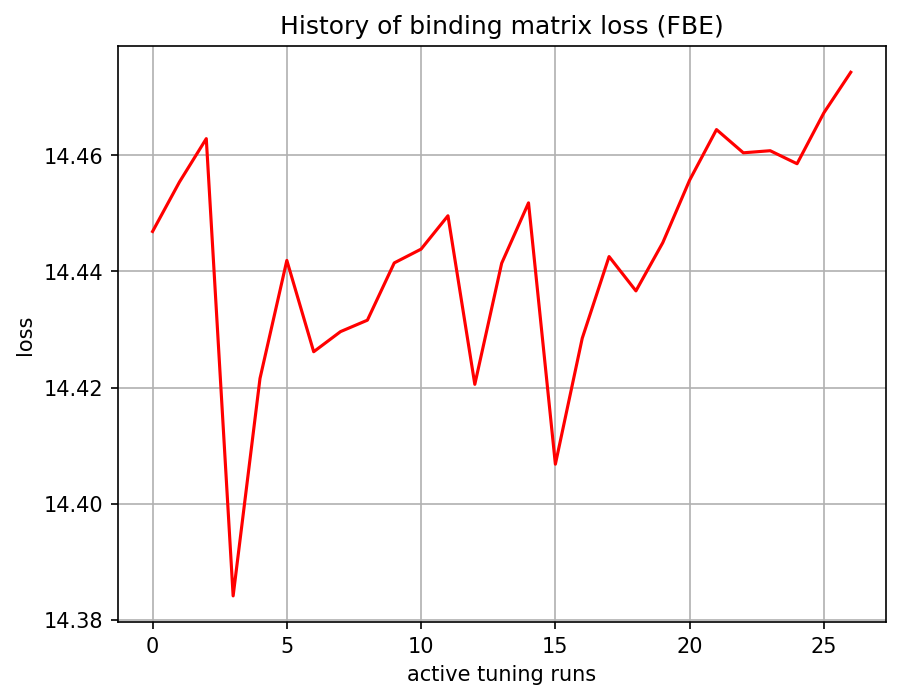

Values plotted in this chart, from the file beside it:
, 0
0, 14.45
1, 14.46
2, 14.46
3, 14.38
4, 14.42
5, 14.44
6, 14.43
7, 14.43
8, 14.43
9, 14.44
10, 14.44
11, 14.45
12, 14.42
13, 14.44
14, 14.45
15, 14.41
16, 14.43
17, 14.44
18, 14.44
19, 14.44
20, 14.46
21, 14.46
22, 14.46
23, 14.46
24, 14.46
25, 14.47
26, 14.47
